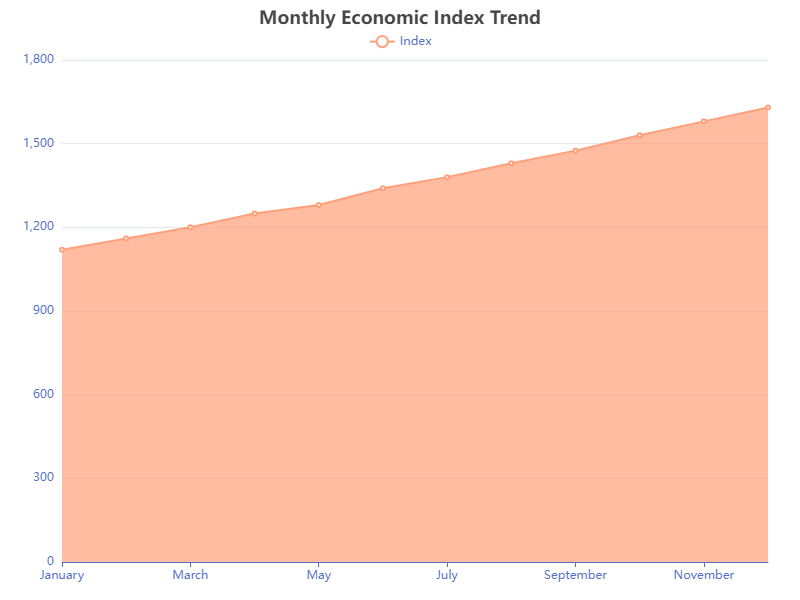

The file beside this chart, header and first rows:
Month, Index Value
January, 1120
February, 1160
March, 1200
April, 1250
May, 1280
June, 1340
July, 1380
August, 1430
September, 1475
October, 1530
November, 1580
December, 1630
